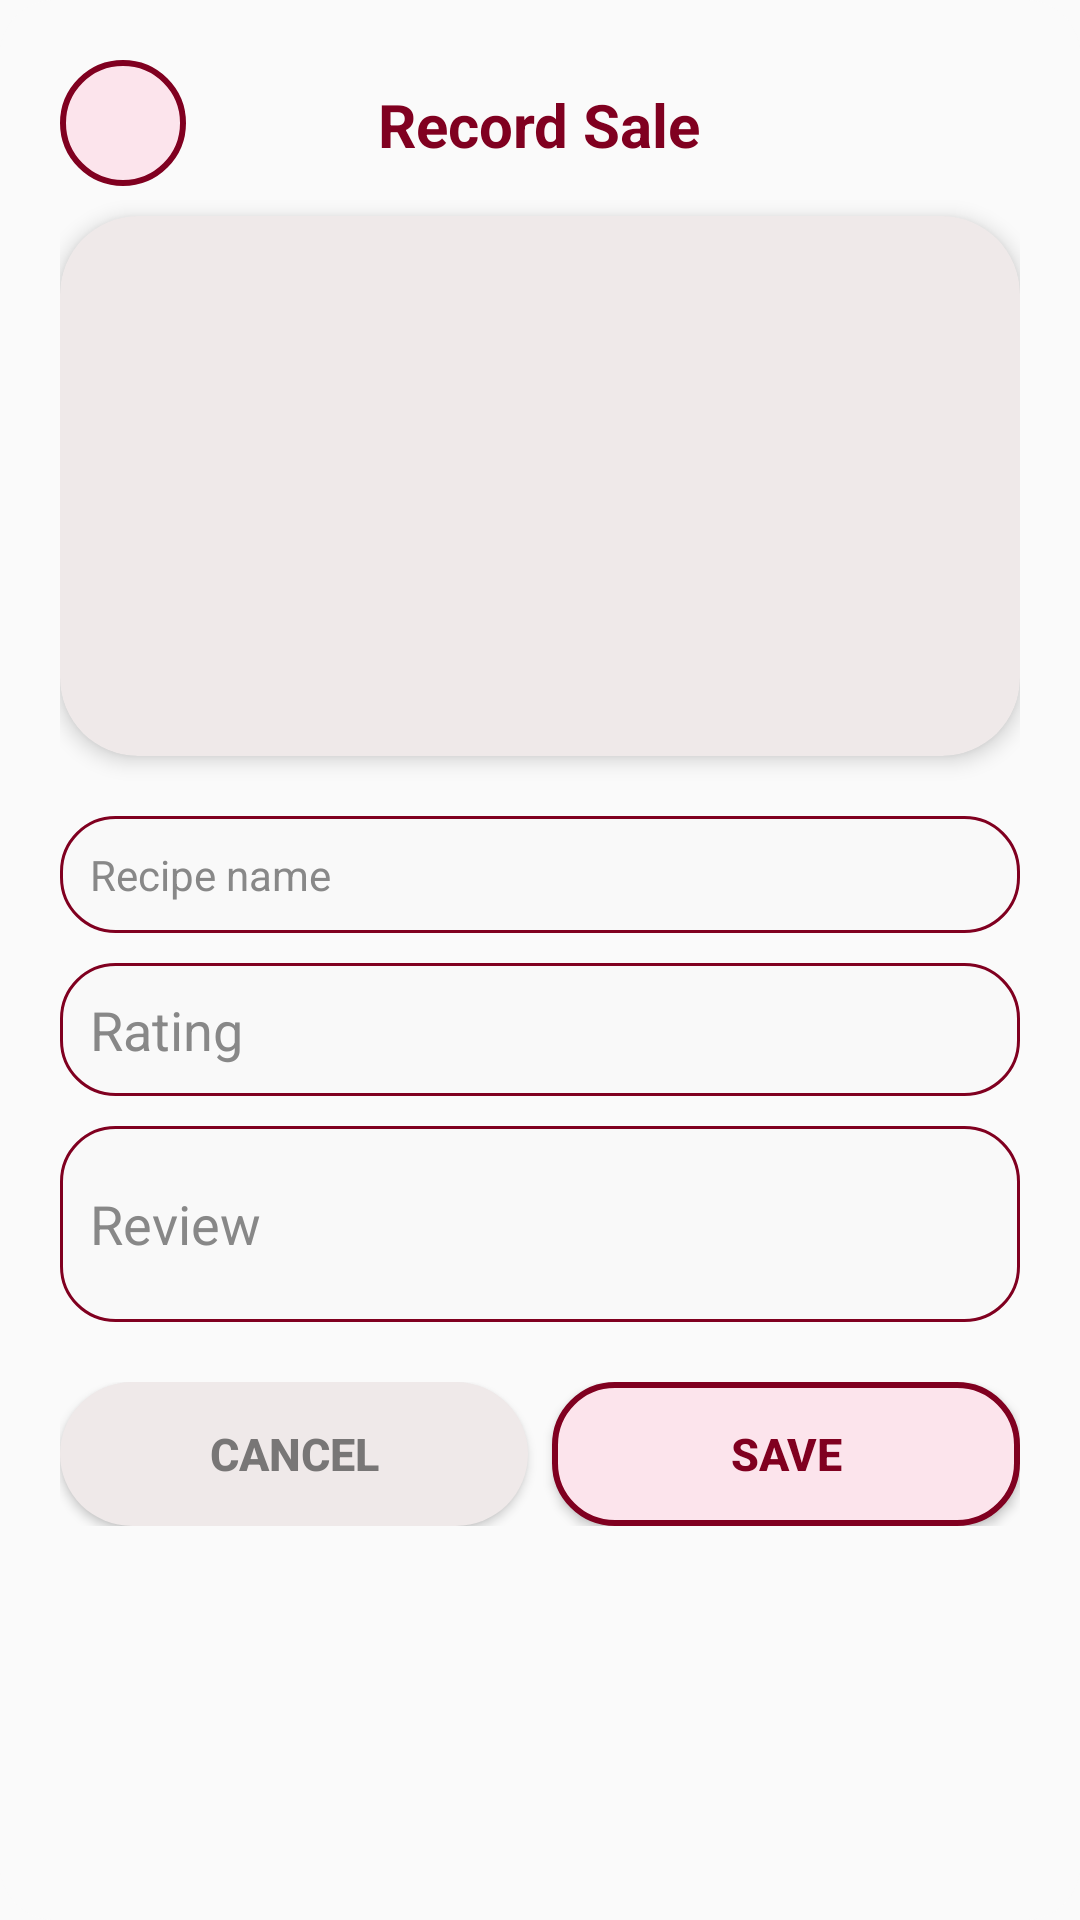

Produce the Android XML layout that renders to this screen, including the resource entries it uses.
<!-- AndroidManifest.xml: application theme Theme.UTaste -->
<!-- res/layout/activity_record_sale.xml -->
<androidx.core.widget.NestedScrollView xmlns:android="http://schemas.android.com/apk/res/android"
    xmlns:app="http://schemas.android.com/apk/res-auto"
    xmlns:tools="http://schemas.android.com/tools"
    android:layout_width="match_parent"
    android:layout_height="wrap_content"
    android:background="@drawable/offwhite_rounded"
    android:clipToOutline="true"
    android:padding="20dp"
    android:scrollbars="vertical"
    tools:context=".RecordSaleActivity">

    <LinearLayout
        android:layout_width="match_parent"
        android:layout_height="wrap_content"
        android:orientation="vertical">

        
        <RelativeLayout
            android:layout_width="match_parent"
            android:layout_height="wrap_content"
            android:layout_marginBottom="10dp">

            <ImageButton
                android:id="@+id/btnBack"
                android:layout_width="42dp"
                android:layout_height="42dp"
                android:background="@drawable/rounded_button"
                android:contentDescription="Back"
                android:padding="8dp"
                android:src="@drawable/ic_arrow_back"
                app:tint="@color/burgundy" />

            <TextView
                android:id="@+id/tvRecordSaleTitle"
                android:layout_width="wrap_content"
                android:layout_height="wrap_content"
                android:layout_alignParentTop="true"
                android:layout_centerHorizontal="true"
                android:layout_marginTop="8dp"
                android:text="Record Sale"
                android:textColor="@color/burgundy"
                android:textSize="20sp"
                android:textStyle="bold" />
        </RelativeLayout>

        
        <FrameLayout
            android:layout_width="match_parent"
            android:layout_height="180dp"
            android:layout_marginBottom="20dp"
            android:background="@drawable/pale_background"
            android:clipToOutline="true"
            android:elevation="4dp">

            <ImageView
                android:id="@+id/imgRecipeSalePreview"
                android:layout_width="match_parent"
                android:layout_height="match_parent"
                android:clipToOutline="true"
                android:contentDescription="Recipe image"
                android:scaleType="centerCrop"
                android:src="@drawable/ic_add_photo" />
        </FrameLayout>

        
        <TextView
            android:id="@+id/tvRecipeName"
            android:layout_width="match_parent"
            android:layout_height="wrap_content"
            android:layout_marginBottom="10dp"
            android:background="@drawable/rounded_input"
            android:hint="Recipe name"
            android:padding="10dp"
            android:textColor="@color/black"
            android:textColorHint="#888" />

        
        <EditText
            android:id="@+id/etRecipeRating"
            android:layout_width="match_parent"
            android:layout_height="wrap_content"
            android:layout_marginBottom="10dp"
            android:background="@drawable/rounded_input"
            android:hint="Rating"
            android:inputType="textMultiLine"
            android:minLines="1"
            android:padding="10dp"
            android:textColor="@color/black"
            android:textColorHint="#888" />

        
        <EditText
            android:id="@+id/etRecipeReview"
            android:layout_width="match_parent"
            android:layout_height="wrap_content"
            android:layout_marginBottom="20dp"
            android:background="@drawable/rounded_input"
            android:hint="Review"
            android:inputType="textMultiLine"
            android:minLines="2"
            android:padding="10dp"
            android:textColor="@color/black"
            android:textColorHint="#888" />


        
        <LinearLayout
            android:layout_width="match_parent"
            android:layout_height="wrap_content"
            android:layout_marginBottom="10dp"
            android:gravity="center"
            android:orientation="horizontal">

            
            <Button
                android:id="@+id/btnCancel"
                android:layout_width="0dp"
                android:layout_height="wrap_content"
                android:layout_marginEnd="8dp"
                android:layout_weight="1"
                android:background="@drawable/pale_background"
                android:paddingHorizontal="16dp"
                android:paddingVertical="10dp"
                android:text="Cancel"
                android:textColor="@color/pale_grey"
                android:textSize="15sp"
                android:textStyle="bold" />

            
            <Button
                android:id="@+id/btnSave"
                android:layout_width="0dp"
                android:layout_height="wrap_content"
                android:layout_weight="1"
                android:background="@drawable/rounded_button"
                android:paddingHorizontal="16dp"
                android:paddingVertical="10dp"
                android:text="Save"
                android:textColor="@color/burgundy"
                android:textSize="15sp"
                android:textStyle="bold" />
        </LinearLayout>
    </LinearLayout>
</androidx.core.widget.NestedScrollView>
<!-- resources referenced by this layout -->
<resources>
  <color name="black">#FF000000</color>
  <color name="burgundy">#800020</color>
  <color name="pale_grey">#787676</color>
  <!-- drawable offwhite_rounded (drawable) -->
  <?xml version="1.0" encoding="utf-8"?>
  <selector xmlns:android="http://schemas.android.com/apk/res/android">
      <item>
          <shape android:shape="rectangle">
              <solid android:color="@color/off_white" />
              <corners android:radius="18dp" />
          </shape>
      </item>
  </selector>
  <!-- drawable pale_background (drawable) -->
  <?xml version="1.0" encoding="utf-8"?>
  <selector xmlns:android="http://schemas.android.com/apk/res/android">
      <item>
          <shape android:shape ="rectangle">
              <solid android:color="#EFE9E9"/>
              <corners android:radius ="26dp"/>
          </shape>
      </item>
  </selector>
  <!-- drawable rounded_button (drawable) -->
  <?xml version="1.0" encoding="utf-8"?>
  <shape xmlns:android="http://schemas.android.com/apk/res/android"
      android:shape="rectangle">
  
      
      <solid android:color="#FCE4EC"/>  
  
      
      <corners android:radius="20dp" />
  
      
      <stroke
          android:width="2dp"
          android:color="#800020"/> 
  </shape>
  <!-- drawable rounded_input (drawable) -->
  <?xml version="1.0" encoding="utf-8"?>
  <selector xmlns:android="http://schemas.android.com/apk/res/android">
      
      <item android:state_pressed="true">
          <shape android:shape="rectangle">
              <solid android:color="#F3E5E5"/>
              <stroke android:width="2dp" android:color="@color/burgundy"/>
              <corners android:radius="18dp"/>
          </shape>
      </item>
  
      
      <item>
          <shape android:shape="rectangle">
              <solid android:color="#F9F9F9"/>
              <stroke android:width="1dp" android:color="@color/burgundy"/>
              <corners android:radius="18dp"/>
          </shape>
      </item>
  </selector>
  <style name="Theme.UTaste" parent="Theme.AppCompat.Light.NoActionBar">
          <item name="colorPrimary">@color/burgundy</item>
          <item name="colorPrimaryDark">@color/burgundy</item>
          <item name="colorAccent">@color/soft_burgundy</item>
      </style>
  <color name="off_white">#C7FAFAFA</color>
  <color name="soft_burgundy">#A52A2A</color>
</resources>
